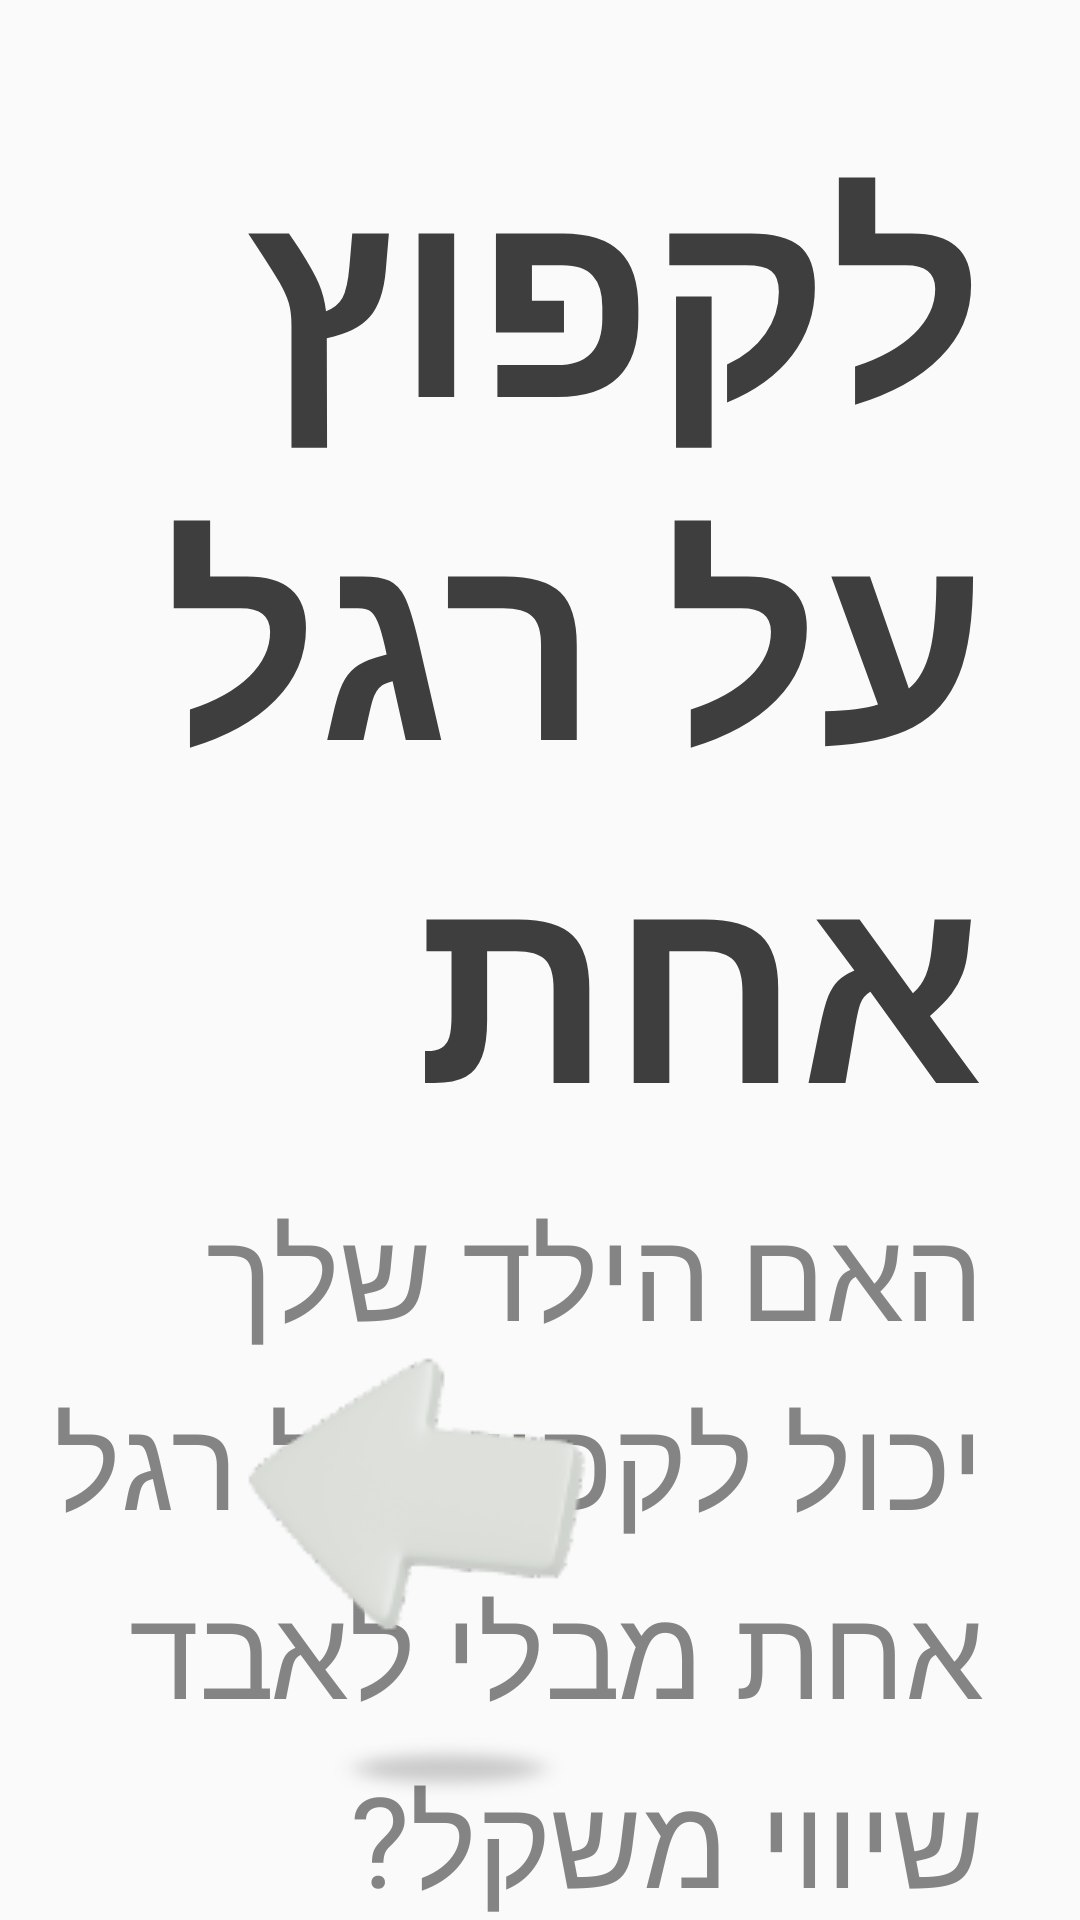

This screen was rendered from an Android layout file. Write that file and the resources it references.
<!-- AndroidManifest.xml: application theme Theme.ChildTemiApplication -->
<!-- res/layout/activity_child_survey.xml -->
<RelativeLayout
    android:id="@+id/mainBackground"
    xmlns:android="http://schemas.android.com/apk/res/android"
    xmlns:app="http://schemas.android.com/apk/res-auto"
    xmlns:tools="http://schemas.android.com/tools"
    android:layout_width="match_parent"
    android:layout_height="match_parent"
    android:background="@drawable/first_question"
    tools:context=".ChildSurveyActivity">

    
    <TextView
        android:id="@+id/questionDescription"
        android:layout_alignParentEnd="true"
        android:layout_width="wrap_content"
        android:layout_height="wrap_content"
        android:layout_marginEnd="32dp"
        android:layout_marginTop="36dp"
        android:gravity="end"
        android:textAlignment="viewEnd"
        android:text="לקפוץ על רגל אחת"
        android:textSize="90sp"
        android:lineHeight="97sp"
        android:textColor="#3E3E3E"
        android:fontFamily="@font/hebrew_font"
        android:textStyle="bold" />

    
    <TextView
        android:id="@+id/mainQuestion"
        android:layout_width="543dp"
        android:layout_height="wrap_content"
        android:layout_below="@id/questionDescription"
        android:layout_alignParentEnd="true"
        android:layout_marginTop="8dp"
        android:layout_marginEnd="32dp"
        android:gravity="end"
        android:textAlignment="viewEnd"
        android:text="האם הילד שלך יכול לקפוץ על רגל אחת מבלי לאבד שיווי משקל?"
        android:textColor="#848484"
        android:textSize="42sp"
        android:lineHeight="55sp"
        android:ellipsize="none"
        android:singleLine="false" />

    
    <LinearLayout
        android:id="@+id/buttonContainer"
        android:layout_width="wrap_content"
        android:layout_height="wrap_content"
        android:layout_below="@id/mainQuestion"
        android:layout_alignParentEnd="true"
        android:layout_marginTop="32dp"
        android:layout_marginEnd="32dp"
        android:orientation="horizontal">

        
        <ImageButton
            android:id="@+id/noButton"
            android:layout_width="wrap_content"
            android:layout_height="wrap_content"
            android:src="@drawable/button_no"
            android:layout_marginEnd="16dp"
            android:background="@null"
            android:contentDescription="No button" />

        
        <ImageButton
            android:id="@+id/yesButton"
            android:layout_width="wrap_content"
            android:layout_height="wrap_content"
            android:src="@drawable/button_yes"
            android:background="@null"
            android:contentDescription="Yes button" />


    </LinearLayout>

    <LinearLayout
        android:id="@+id/recommendationsContainer"
        android:layout_width="match_parent"
        android:layout_height="wrap_content"
        android:layout_below="@id/mainQuestion"
        android:layout_marginTop="32dp"
        android:layout_alignParentEnd="true"
        android:orientation="vertical"
        android:visibility="gone"
        android:padding="16dp" />

    <ImageButton
        android:id="@+id/backButton"
        android:layout_width="wrap_content"
        android:layout_height="wrap_content"
        android:layout_alignParentStart="true"
        android:layout_alignParentBottom="true"
        android:layout_marginStart="71dp"
        android:layout_marginBottom="39dp"
        android:background="@android:color/transparent"
        android:contentDescription="Back Button"
        android:src="@drawable/button_back" />

</RelativeLayout>
<!-- resources referenced by this layout -->
<resources>
  <!-- drawable button_back: png bitmap (drawable, 7382 bytes) -->
  <!-- drawable button_no: png bitmap (drawable, 8410 bytes) -->
  <!-- drawable button_yes: png bitmap (drawable, 7761 bytes) -->
  <style name="Theme.ChildTemiApplication" parent="Theme.AppCompat.DayNight.NoActionBar">
          
          <item name="colorPrimary">@color/purple_500</item>
          <item name="colorPrimaryVariant">@color/purple_700</item>
          <item name="colorOnPrimary">@color/white</item>
          
          <item name="colorSecondary">@color/teal_200</item>
          <item name="colorSecondaryVariant">@color/teal_700</item>
          <item name="colorOnSecondary">@color/black</item>
          
          <item name="android:statusBarColor">?attr/colorPrimaryVariant</item>
          
      </style>
  <!-- not gathered from this repository: default colours our renderer supplied (Android Studio template values) -->
  <color name="purple_500">#FF6200EE</color>
  <color name="purple_700">#FF3700B3</color>
  <color name="teal_200">#FF03DAC5</color>
  <color name="teal_700">#FF018786</color>
  <color name="black">#FF000000</color>
  <color name="white">#FFFFFFFF</color>
</resources>
